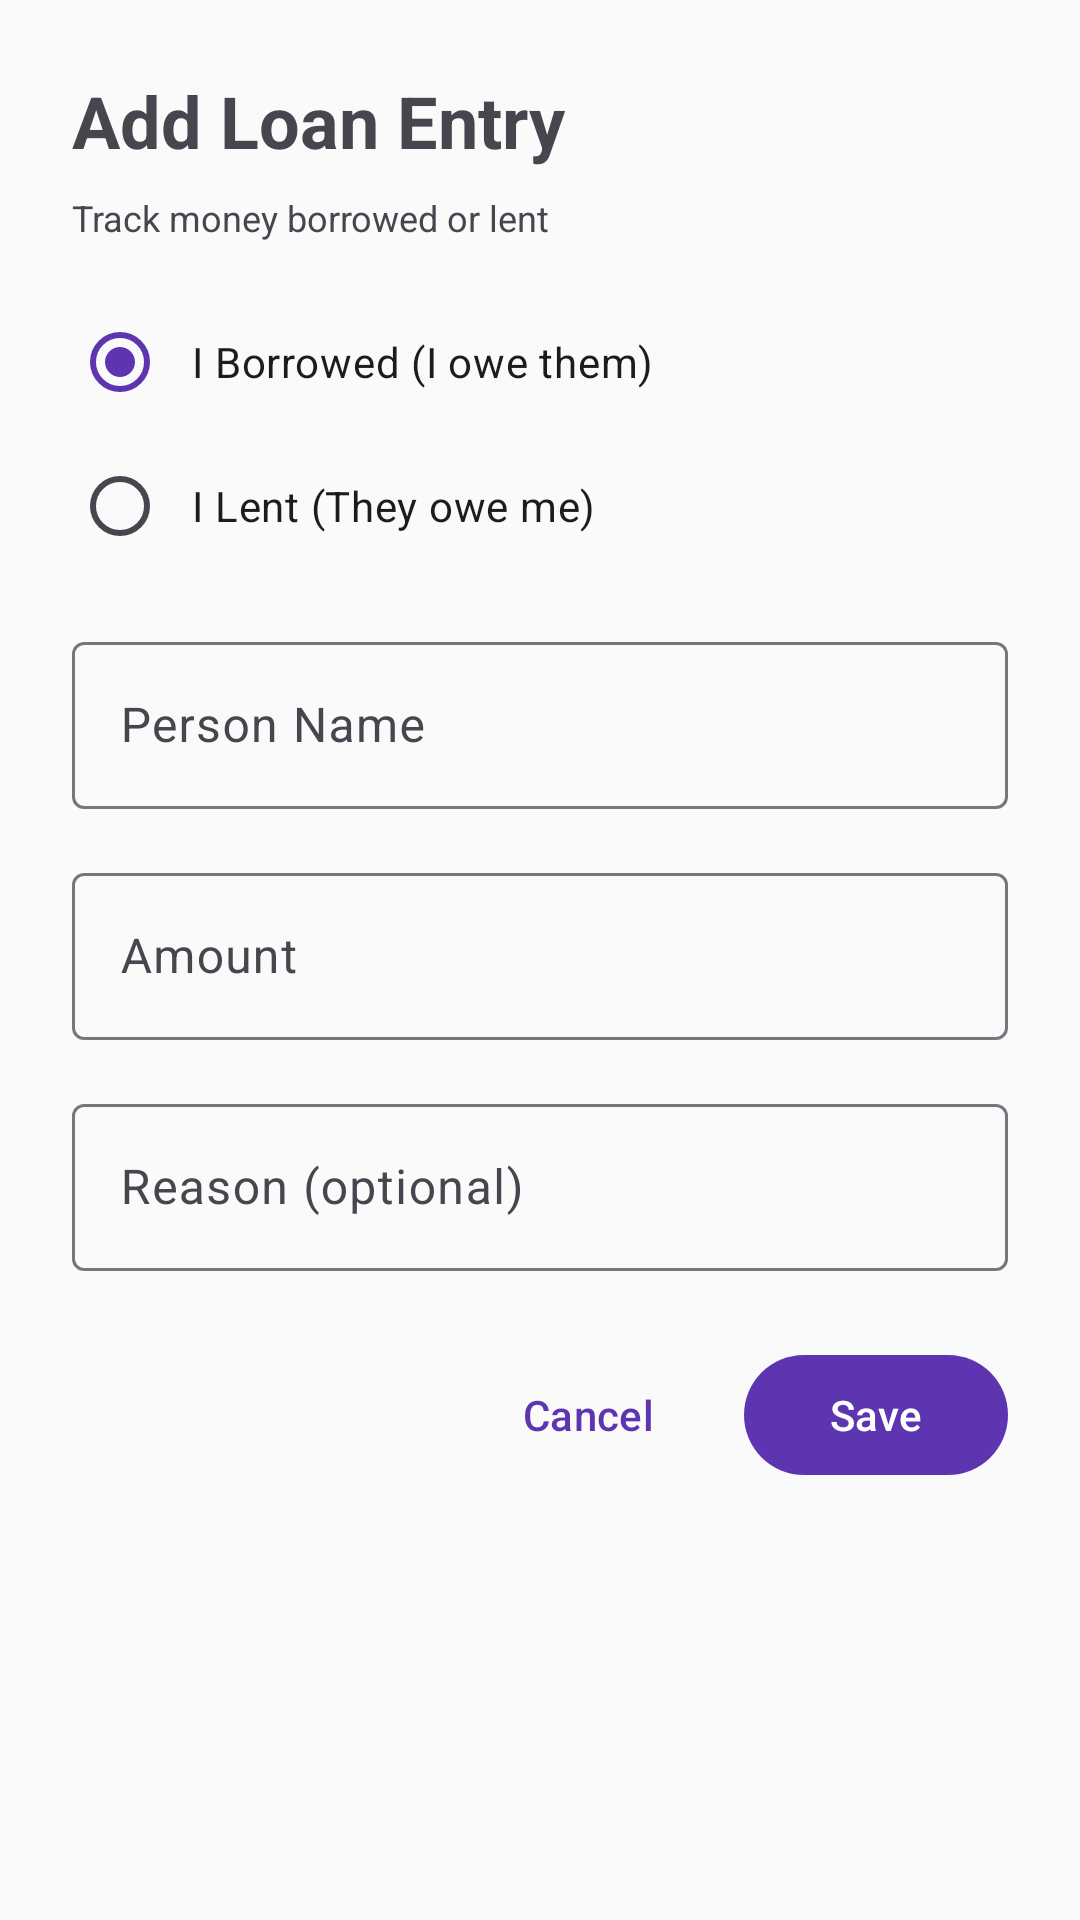

The Android layout XML behind this screen, and the referenced resources:
<!-- AndroidManifest.xml: application theme Theme.MoneyMap -->
<!-- res/layout/dialog_add_borrow_lend.xml -->
<?xml version="1.0" encoding="utf-8"?>
<LinearLayout xmlns:android="http://schemas.android.com/apk/res/android"
    android:layout_width="match_parent"
    android:layout_height="wrap_content"
    android:orientation="vertical"
    android:padding="24dp">

    <TextView
        android:layout_width="wrap_content"
        android:layout_height="wrap_content"
        android:text="Add Loan Entry"
        android:textSize="24sp"
        android:textStyle="bold"
        android:layout_marginBottom="8dp" />

    <TextView
        android:layout_width="wrap_content"
        android:layout_height="wrap_content"
        android:text="Track money borrowed or lent"
        android:textSize="12sp"
        android:layout_marginBottom="16dp" />

    <RadioGroup
        android:id="@+id/rg_type"
        android:layout_width="match_parent"
        android:layout_height="wrap_content"
        android:orientation="vertical"
        android:layout_marginBottom="16dp">

        <RadioButton
            android:id="@+id/rb_borrowed"
            android:layout_width="match_parent"
            android:layout_height="wrap_content"
            android:text="I Borrowed (I owe them)"
            android:checked="true"
            android:padding="8dp" />

        <RadioButton
            android:id="@+id/rb_lent"
            android:layout_width="match_parent"
            android:layout_height="wrap_content"
            android:text="I Lent (They owe me)"
            android:padding="8dp" />

    </RadioGroup>

    <com.google.android.material.textfield.TextInputLayout
        android:layout_width="match_parent"
        android:layout_height="wrap_content"
        android:hint="Person Name"
        android:layout_marginBottom="16dp"
        style="@style/Widget.Material3.TextInputLayout.OutlinedBox">

        <com.google.android.material.textfield.TextInputEditText
            android:id="@+id/et_person_name"
            android:layout_width="match_parent"
            android:layout_height="wrap_content"
            android:inputType="textPersonName" />

    </com.google.android.material.textfield.TextInputLayout>

    <com.google.android.material.textfield.TextInputLayout
        android:layout_width="match_parent"
        android:layout_height="wrap_content"
        android:hint="@string/amount"
        android:layout_marginBottom="16dp"
        style="@style/Widget.Material3.TextInputLayout.OutlinedBox">

        <com.google.android.material.textfield.TextInputEditText
            android:id="@+id/et_amount"
            android:layout_width="match_parent"
            android:layout_height="wrap_content"
            android:inputType="numberDecimal" />

    </com.google.android.material.textfield.TextInputLayout>

    <com.google.android.material.textfield.TextInputLayout
        android:layout_width="match_parent"
        android:layout_height="wrap_content"
        android:hint="Reason (optional)"
        android:layout_marginBottom="24dp"
        style="@style/Widget.Material3.TextInputLayout.OutlinedBox">

        <com.google.android.material.textfield.TextInputEditText
            android:id="@+id/et_description"
            android:layout_width="match_parent"
            android:layout_height="wrap_content"
            android:inputType="text" />

    </com.google.android.material.textfield.TextInputLayout>

    <LinearLayout
        android:layout_width="match_parent"
        android:layout_height="wrap_content"
        android:orientation="horizontal"
        android:gravity="end">

        <com.google.android.material.button.MaterialButton
            android:id="@+id/btn_cancel"
            android:layout_width="wrap_content"
            android:layout_height="wrap_content"
            android:text="@string/cancel"
            style="@style/Widget.Material3.Button.TextButton"
            android:layout_marginEnd="8dp" />

        <com.google.android.material.button.MaterialButton
            android:id="@+id/btn_save"
            android:layout_width="wrap_content"
            android:layout_height="wrap_content"
            android:text="@string/save"
            style="@style/Widget.Material3.Button" />

    </LinearLayout>

</LinearLayout>
<!-- resources referenced by this layout -->
<resources>
  <string name="amount">Amount</string>
  <string name="cancel">Cancel</string>
  <string name="save">Save</string>
  <style name="Theme.MoneyMap" parent="Base.Theme.MoneyMap" />
  <style name="Base.Theme.MoneyMap" parent="Theme.Material3.Light.NoActionBar">
          
          <item name="colorPrimary">@color/primary</item>
          <item name="colorPrimaryDark">@color/primary_dark</item>
          <item name="colorPrimaryVariant">@color/primary_variant</item>
  
          
          <item name="colorSecondary">@color/secondary</item>
          <item name="colorSecondaryVariant">@color/secondary_dark</item>
  
          
          <item name="colorAccent">@color/accent_teal</item>
  
          
          <item name="android:windowBackground">@color/background_light</item>
          <item name="colorSurface">@color/surface_light</item>
          <item name="colorOnSurface">@color/text_primary_light</item>
  
          
          <item name="android:statusBarColor">@color/primary</item>
          <item name="android:windowLightStatusBar">false</item>
  
          
          <item name="android:textColorPrimary">@color/text_primary_light</item>
          <item name="android:textColorSecondary">@color/text_secondary_light</item>
  
          
          <item name="colorError">@color/error</item>
      </style>
  <color name="primary">#5E35B1</color>
  <color name="primary_dark">#4527A0</color>
  <color name="primary_variant">#673AB7</color>
  <color name="secondary">#1E88E5</color>
  <color name="secondary_dark">#1565C0</color>
  <color name="accent_teal">#00897B</color>
  <color name="background_light">#FAFAFA</color>
  <color name="surface_light">#FFFFFF</color>
  <color name="text_primary_light">#212121</color>
  <color name="text_secondary_light">#757575</color>
  <color name="error">#D32F2F</color>
</resources>
